6-way image classification set "plantas_dataset" from GitHub (Jonatttttttan/Projetos_DeepLearning_Python); label vocabulary: arecaceae, bignoniaceae, euphorbiaceae, lauraceae, meliaceae, myrtaceae.

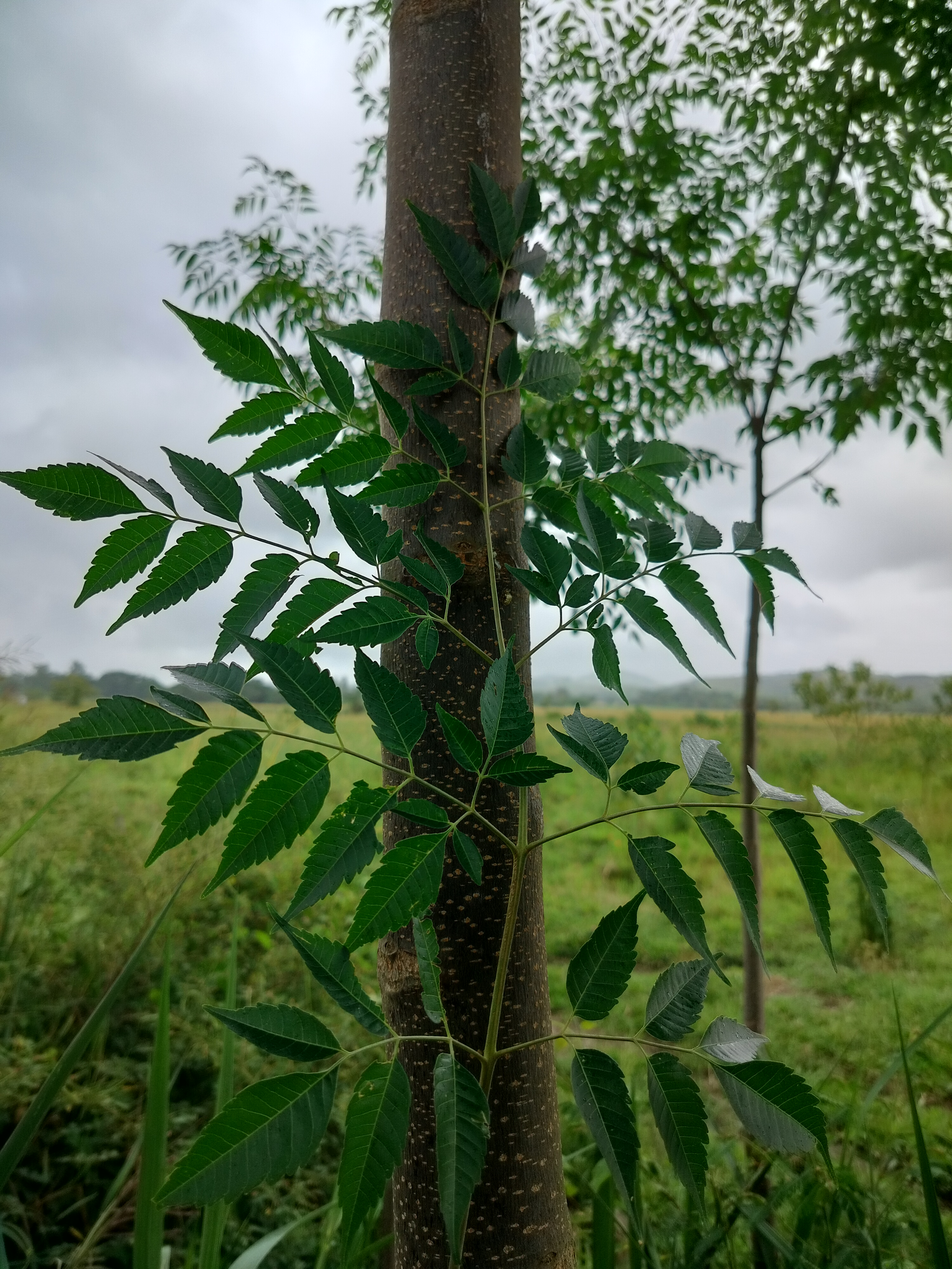
Label: meliaceae

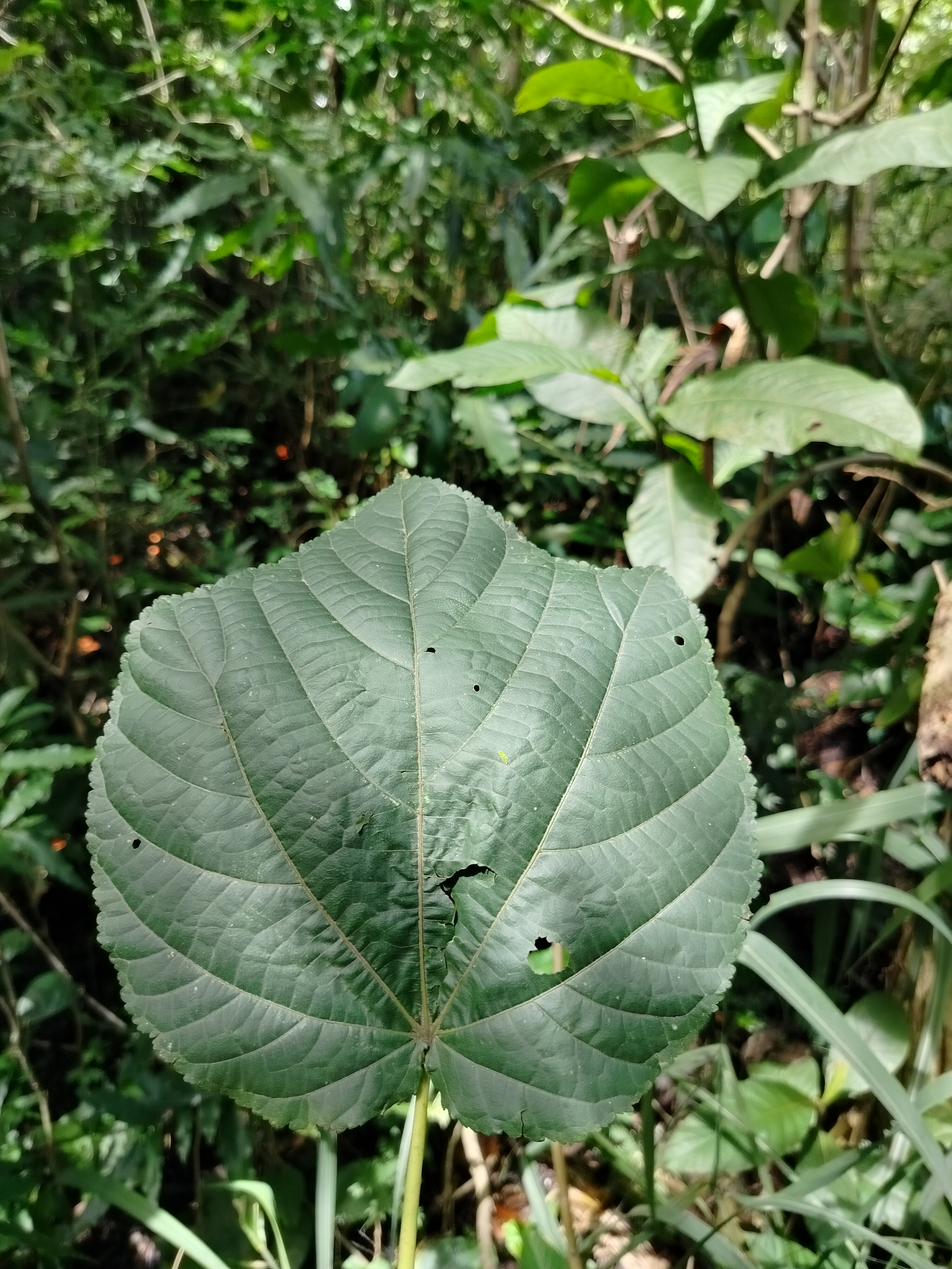
Label: euphorbiaceae

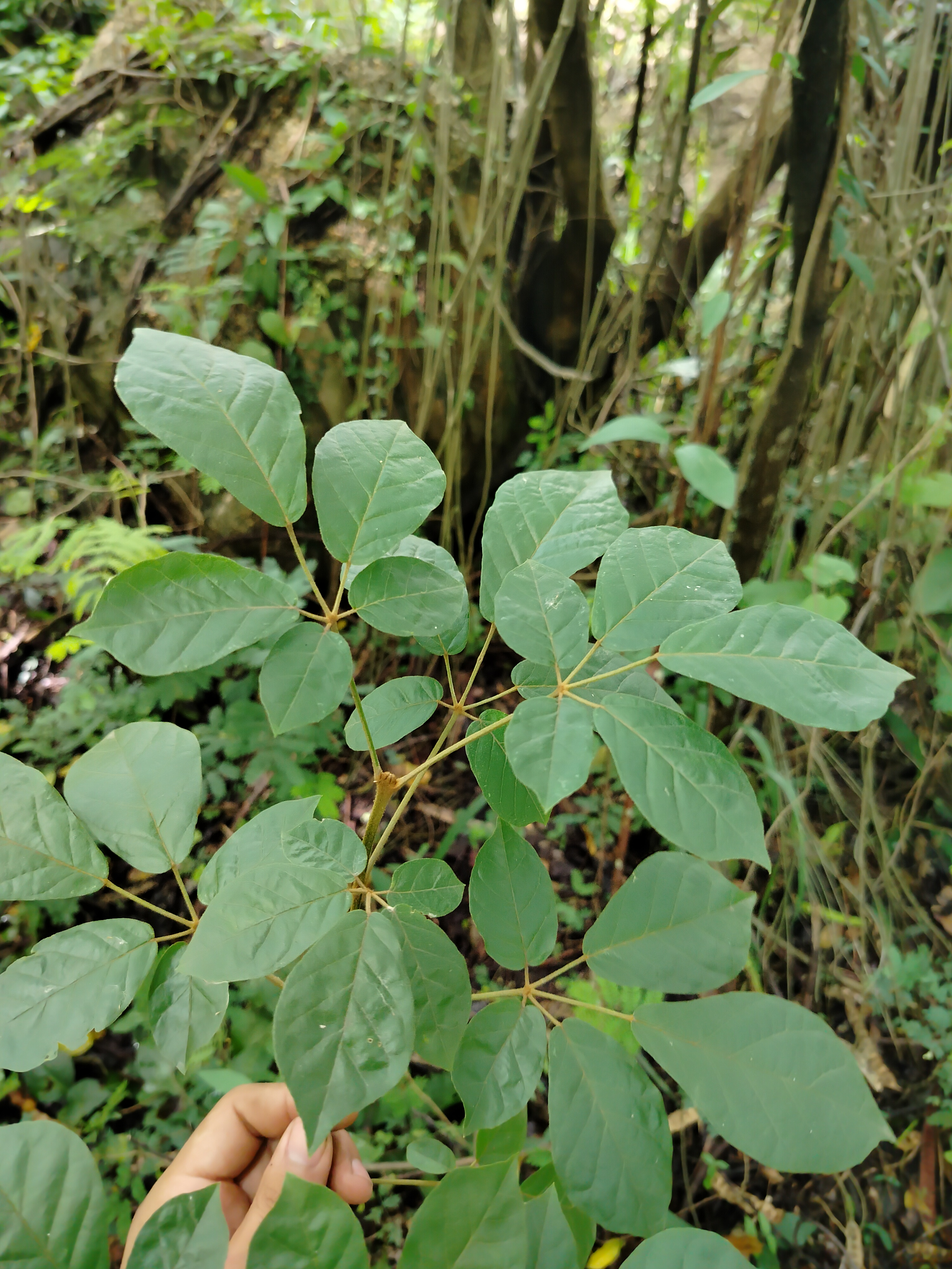
Label: bignoniaceae

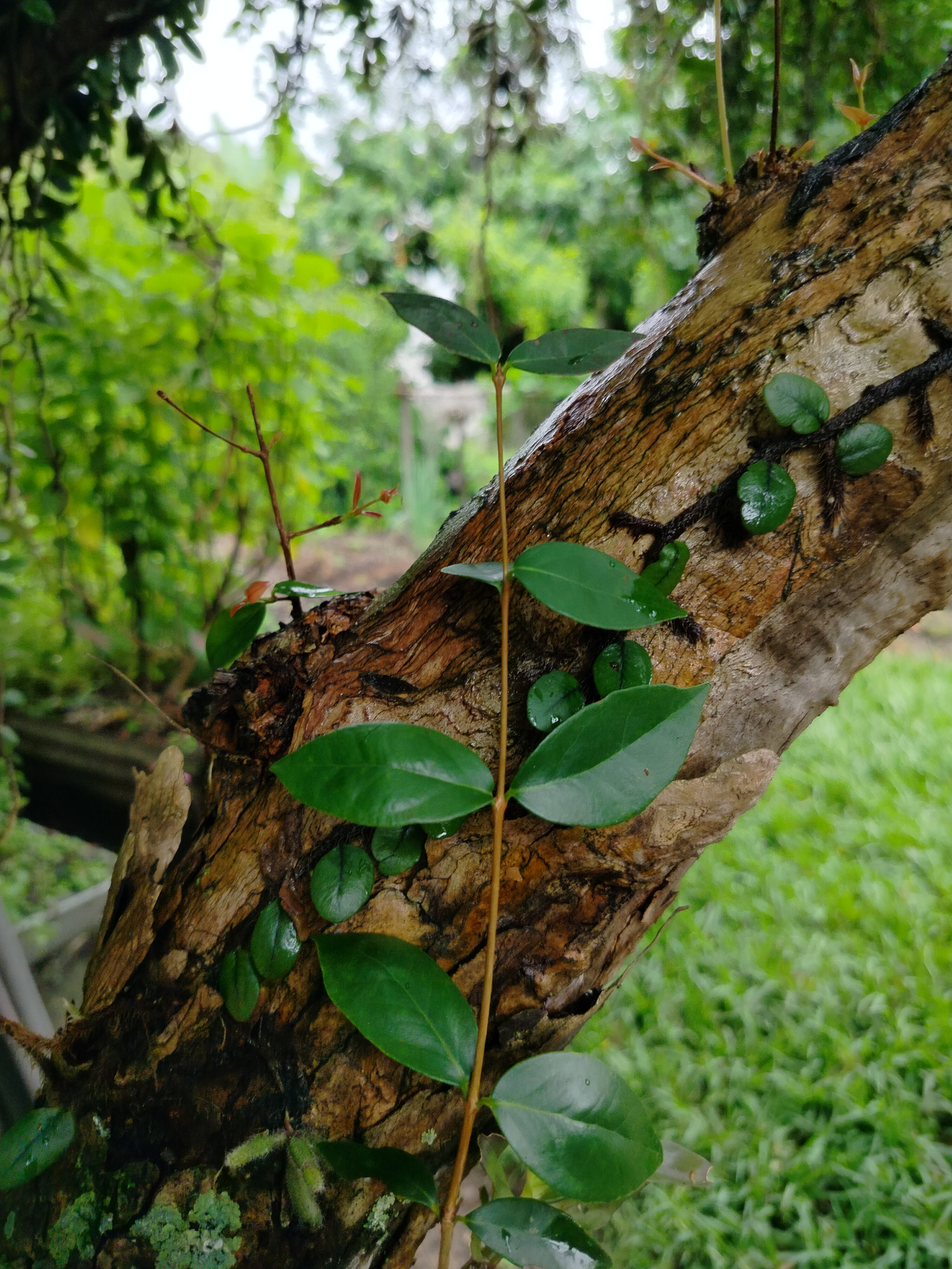
Label: myrtaceae

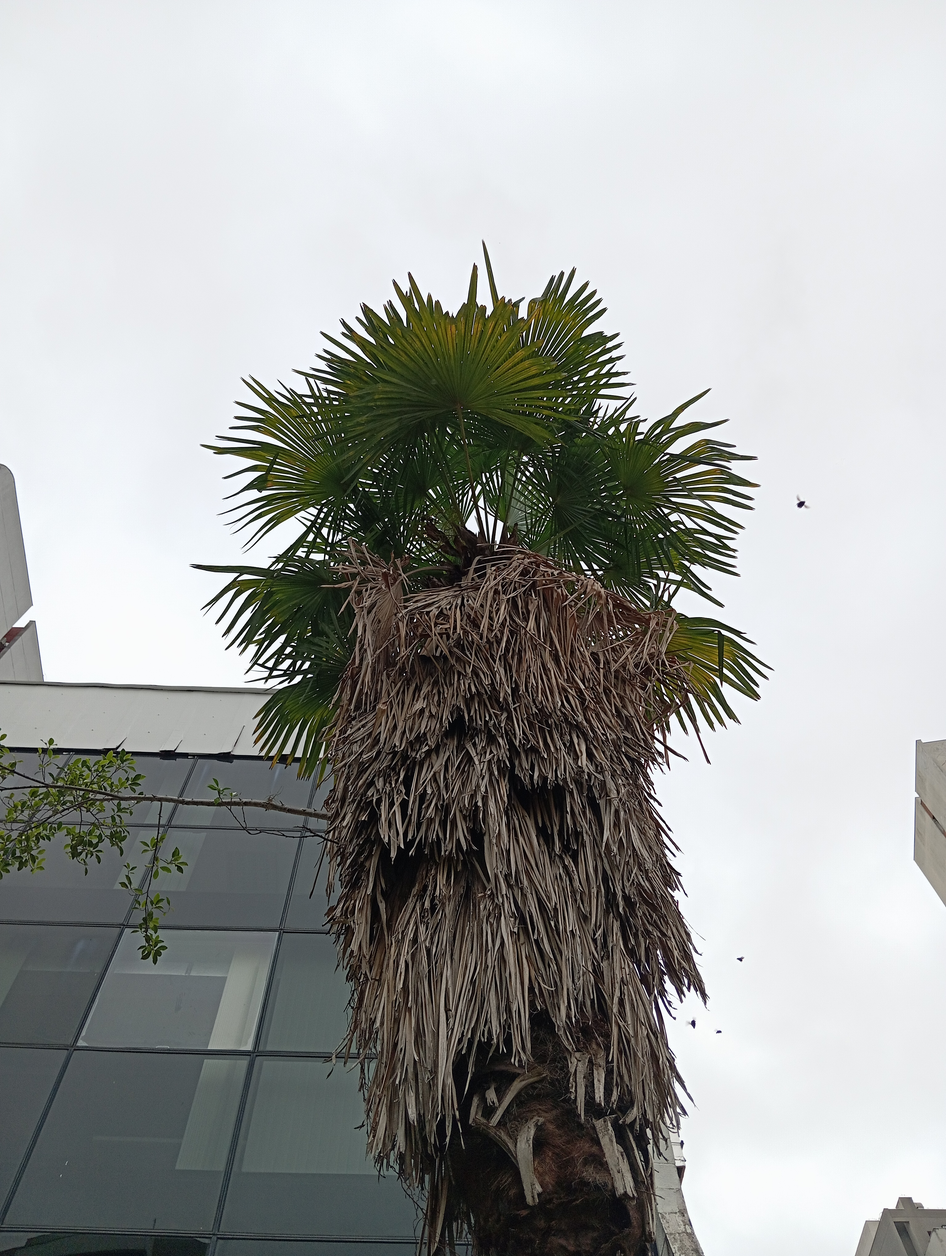
Label: arecaceae

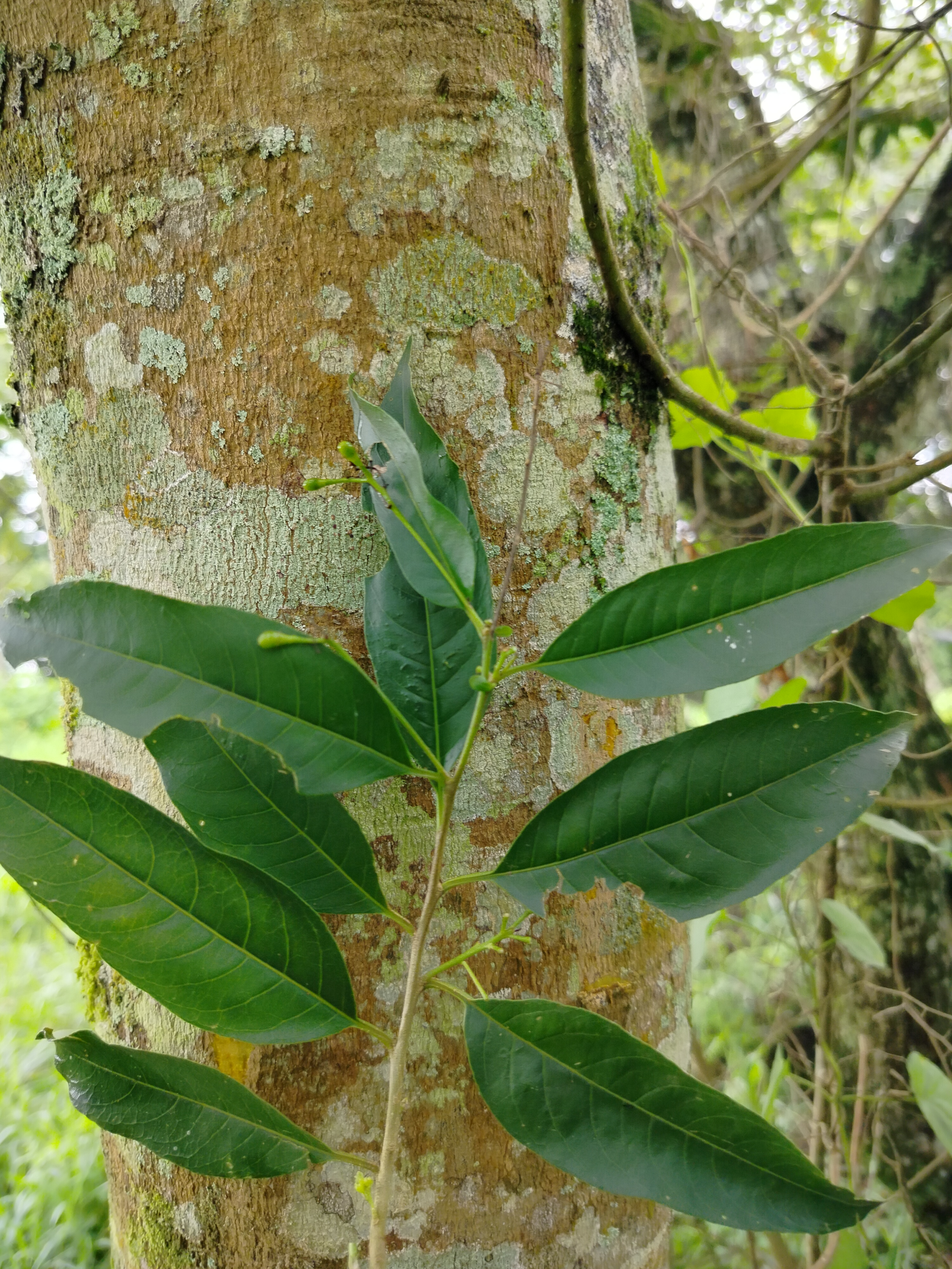
Label: lauraceae
